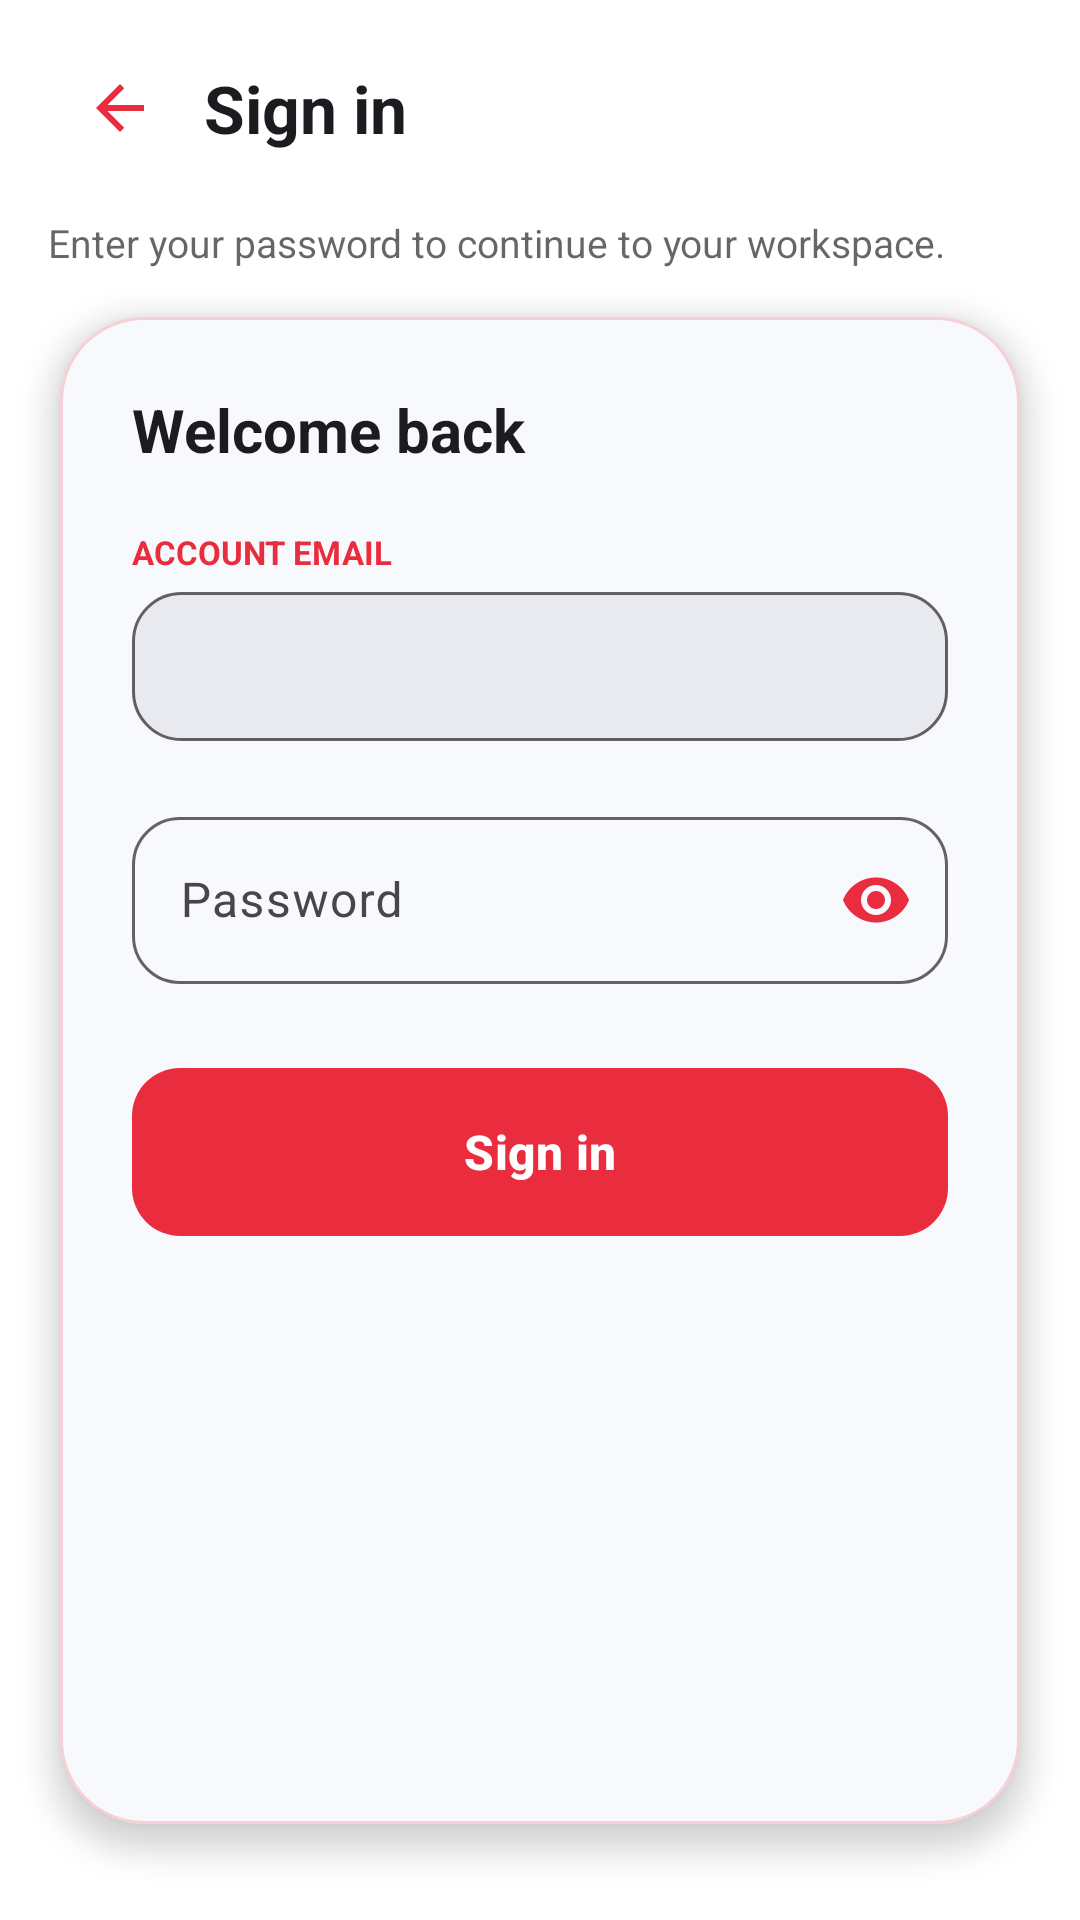

Layout XML and referenced resources for this Android screen:
<!-- AndroidManifest.xml: application theme Theme.SecureScan -->
<!-- res/layout/fragment_auth.xml -->
<?xml version="1.0" encoding="utf-8"?>
<androidx.constraintlayout.widget.ConstraintLayout xmlns:android="http://schemas.android.com/apk/res/android"
    xmlns:app="http://schemas.android.com/apk/res-auto"
    xmlns:tools="http://schemas.android.com/tools"
    android:id="@+id/auth_layout_root"
    android:layout_width="match_parent"
    android:layout_height="match_parent"
    android:background="@color/secure_scan_background"
    android:layoutDirection="ltr"
    tools:context=".ui.AuthFragment">

    <androidx.appcompat.widget.LinearLayoutCompat
        android:id="@+id/auth_layout_topBar"
        android:layout_width="0dp"
        android:layout_height="wrap_content"
        android:gravity="center_vertical"
        android:orientation="horizontal"
        android:paddingStart="@dimen/default_margin"
        android:paddingTop="@dimen/qr_scan_header_top_padding"
        android:paddingEnd="@dimen/default_margin"
        android:paddingBottom="@dimen/default_Padding"
        app:layout_constraintEnd_toEndOf="parent"
        app:layout_constraintStart_toStartOf="parent"
        app:layout_constraintTop_toTopOf="parent">

        <androidx.appcompat.widget.AppCompatImageButton
            android:id="@+id/auth_BTN_back"
            android:layout_width="@dimen/arrow_back_size"
            android:layout_height="@dimen/arrow_back_size"
            android:background="@color/transparent"
            android:contentDescription="@string/auth_back_content_description"
            android:padding="@dimen/default_padding2"
            android:scaleType="centerInside"
            app:srcCompat="@drawable/ic_qr_scan_back" />

        <com.google.android.material.textview.MaterialTextView
            android:id="@+id/auth_LBL_title"
            android:layout_width="0dp"
            android:layout_height="wrap_content"
            android:layout_marginStart="4dp"
            android:layout_weight="1"
            android:text="@string/auth_screen_title"
            android:textColor="@color/secure_scan_on_surface"
            android:textSize="@dimen/bar_title_size"
            android:textStyle="bold" />
    </androidx.appcompat.widget.LinearLayoutCompat>

    <com.google.android.material.textview.MaterialTextView
        android:id="@+id/auth_LBL_subtitle"
        android:layout_width="0dp"
        android:layout_height="wrap_content"
        android:layout_marginStart="@dimen/default_margin"
        android:layout_marginTop="4dp"
        android:layout_marginEnd="@dimen/default_margin"
        android:text="@string/auth_screen_subtitle"
        android:textAlignment="viewStart"
        android:textColor="@color/secure_scan_on_surface_muted"
        android:textSize="@dimen/instruction_camera_text_size"
        app:layout_constraintEnd_toEndOf="parent"
        app:layout_constraintStart_toStartOf="parent"
        app:layout_constraintTop_toBottomOf="@id/auth_layout_topBar" />

    <androidx.core.widget.NestedScrollView
        android:id="@+id/auth_scroll_content"
        android:layout_width="0dp"
        android:layout_height="0dp"
        android:clipToPadding="false"
        android:fillViewport="true"
        android:overScrollMode="never"
        android:paddingStart="@dimen/button_margin"
        android:paddingTop="@dimen/qr_scan_section_spacing"
        android:paddingEnd="@dimen/button_margin"
        android:paddingBottom="@dimen/big_padding"
        app:layout_constraintBottom_toBottomOf="parent"
        app:layout_constraintEnd_toEndOf="parent"
        app:layout_constraintStart_toStartOf="parent"
        app:layout_constraintTop_toBottomOf="@id/auth_LBL_subtitle">

        <com.google.android.material.card.MaterialCardView
            android:id="@+id/auth_CARD_form"
            android:layout_width="match_parent"
            android:layout_height="wrap_content"
            app:cardBackgroundColor="@color/secure_scan_surface_elevated"
            app:cardCornerRadius="@dimen/qr_scan_bottom_card_radius"
            app:cardElevation="6dp"
            app:strokeColor="@color/secure_scan_card_stroke"
            app:strokeWidth="1dp">

            <androidx.appcompat.widget.LinearLayoutCompat
                android:layout_width="match_parent"
                android:layout_height="wrap_content"
                android:orientation="vertical"
                android:padding="@dimen/default_padding4">

                <com.google.android.material.textview.MaterialTextView
                    android:id="@+id/auth_LBL_welcome"
                    android:layout_width="match_parent"
                    android:layout_height="wrap_content"
                    android:text="@string/auth_welcome_headline"
                    android:textColor="@color/secure_scan_on_surface"
                    android:textSize="20sp"
                    android:textStyle="bold" />

                <com.google.android.material.textview.MaterialTextView
                    android:id="@+id/auth_LBL_emailCaption"
                    android:layout_width="match_parent"
                    android:layout_height="wrap_content"
                    android:layout_marginTop="20dp"
                    android:text="@string/auth_email_label"
                    android:textAllCaps="true"
                    android:textColor="@color/brand_accent_pink"
                    android:textSize="11sp"
                    android:textStyle="bold" />

                <com.google.android.material.textview.MaterialTextView
                    android:id="@+id/auth_LBL_email"
                    android:layout_width="match_parent"
                    android:layout_height="wrap_content"
                    android:layout_marginTop="6dp"
                    android:background="@drawable/bg_auth_email_field"
                    android:paddingHorizontal="16dp"
                    android:paddingVertical="14dp"
                    android:textIsSelectable="true"
                    android:focusable="false"
                    android:clickable="false"
                    android:textColor="@color/secure_scan_on_surface"
                    android:textSize="16sp"
                    tools:text="user@company.com" />

                <com.google.android.material.textfield.TextInputLayout
                    android:id="@+id/auth_INP_layout_password"
                    style="@style/Widget.Material3.TextInputLayout.OutlinedBox"
                    android:layout_width="match_parent"
                    android:layout_height="wrap_content"
                    android:layout_marginTop="20dp"
                    android:hint="@string/auth_password_hint"
                    app:boxCornerRadiusBottomEnd="16dp"
                    app:boxCornerRadiusBottomStart="16dp"
                    app:boxCornerRadiusTopEnd="16dp"
                    app:boxCornerRadiusTopStart="16dp"
                    app:boxStrokeColor="@color/auth_input_stroke"
                    app:cursorColor="@color/brand_accent_pink"
                    app:endIconMode="password_toggle"
                    app:endIconTint="@color/brand_accent_pink"
                    app:hintTextColor="@color/secure_scan_on_surface_muted">

                    <com.google.android.material.textfield.TextInputEditText
                        android:id="@+id/auth_EDT_password"
                        android:layout_width="match_parent"
                        android:layout_height="wrap_content"
                        android:inputType="textPassword"
                        android:textColor="@color/secure_scan_on_surface"
                        android:textColorHint="@color/secure_scan_on_surface_muted"
                        android:textSize="16sp" />
                </com.google.android.material.textfield.TextInputLayout>

                <FrameLayout
                    android:id="@+id/auth_layout_submit"
                    android:layout_width="match_parent"
                    android:layout_height="wrap_content"
                    android:layout_marginTop="28dp">

                    <com.google.android.material.button.MaterialButton
                        android:id="@+id/auth_BTN_signIn"
                        style="@style/Widget.Material3.Button"
                        android:layout_width="match_parent"
                        android:layout_height="56dp"
                        android:insetTop="0dp"
                        android:insetBottom="0dp"
                        android:text="@string/auth_sign_in"
                        android:textAllCaps="false"
                        android:textSize="16sp"
                        android:textStyle="bold"
                        app:backgroundTint="@color/brand_accent_pink"
                        app:cornerRadius="16dp" />

                    <ProgressBar
                        android:id="@+id/auth_PRB_loading"
                        style="?android:attr/progressBarStyle"
                        android:layout_width="@dimen/loading_signin_circle_size"
                        android:layout_height="@dimen/loading_signin_circle_size"
                        android:layout_gravity="center"
                        android:indeterminateTint="@color/secure_scan_on_primary"
                        android:visibility="gone" />
                </FrameLayout>
            </androidx.appcompat.widget.LinearLayoutCompat>
        </com.google.android.material.card.MaterialCardView>
    </androidx.core.widget.NestedScrollView>

</androidx.constraintlayout.widget.ConstraintLayout>
<!-- resources referenced by this layout -->
<resources>
  <color name="brand_accent_pink">#FFE92D3F</color>
  <color name="secure_scan_background">#FFFFFFFF</color>
  <color name="secure_scan_card_stroke">#33E92D3F</color>
  <color name="secure_scan_on_primary">#FFFFFFFF</color>
  <color name="secure_scan_on_surface">#FF1C1B1F</color>
  <color name="secure_scan_on_surface_muted">#99000000</color>
  <color name="secure_scan_surface_elevated">#FFF8F9FC</color>
  <color name="transparent">#00000000</color>
  <dimen name="arrow_back_size">48dp</dimen>
  <dimen name="bar_title_size">22sp</dimen>
  <dimen name="big_padding">32dp</dimen>
  <dimen name="button_margin">20dp</dimen>
  <dimen name="default_Padding">8dp</dimen>
  <dimen name="default_margin">16dp</dimen>
  <dimen name="default_padding2">10dp</dimen>
  <dimen name="default_padding4">24dp</dimen>
  <dimen name="instruction_camera_text_size">13sp</dimen>
  <dimen name="loading_signin_circle_size">32dp</dimen>
  <dimen name="qr_scan_bottom_card_radius">28dp</dimen>
  <dimen name="qr_scan_header_top_padding">12dp</dimen>
  <dimen name="qr_scan_section_spacing">16dp</dimen>
  <!-- drawable bg_auth_email_field (drawable) -->
  <?xml version="1.0" encoding="utf-8"?>
  <shape xmlns:android="http://schemas.android.com/apk/res/android">
      <solid android:color="@color/secure_scan_surface" />
      <corners android:radius="16dp" />
      <stroke
          android:width="1dp"
          android:color="@color/secure_scan_on_surface_muted" />
  </shape>
  <!-- drawable ic_qr_scan_back (drawable) -->
  <?xml version="1.0" encoding="utf-8"?>
  <vector xmlns:android="http://schemas.android.com/apk/res/android"
      android:width="24dp"
      android:height="24dp"
      android:viewportWidth="24"
      android:viewportHeight="24">
      <path
          android:fillColor="@color/brand_accent_pink"
          android:pathData="M20,11H7.83l5.59,-5.59L12,4l-8,8 8,8 1.41,-1.41L7.83,13H20v-2z" />
  </vector>
  <string name="auth_back_content_description">Back</string>
  <string name="auth_email_label">Account email</string>
  <string name="auth_password_hint">Password</string>
  <string name="auth_screen_subtitle">Enter your password to continue to your workspace.</string>
  <string name="auth_screen_title">Sign in</string>
  <string name="auth_sign_in">Sign in</string>
  <string name="auth_welcome_headline">Welcome back</string>
  <style name="Theme.SecureScan" parent="Base.Theme.SecureScan" />
  <color name="secure_scan_surface">#FFE8EAEF</color>
  <style name="Base.Theme.SecureScan" parent="Theme.Material3.DayNight.NoActionBar">
          <item name="android:windowBackground">@color/secure_scan_background</item>
          <item name="colorPrimary">@color/brand_accent_pink</item>
          <item name="colorOnPrimary">@color/secure_scan_on_primary</item>
      </style>
</resources>
